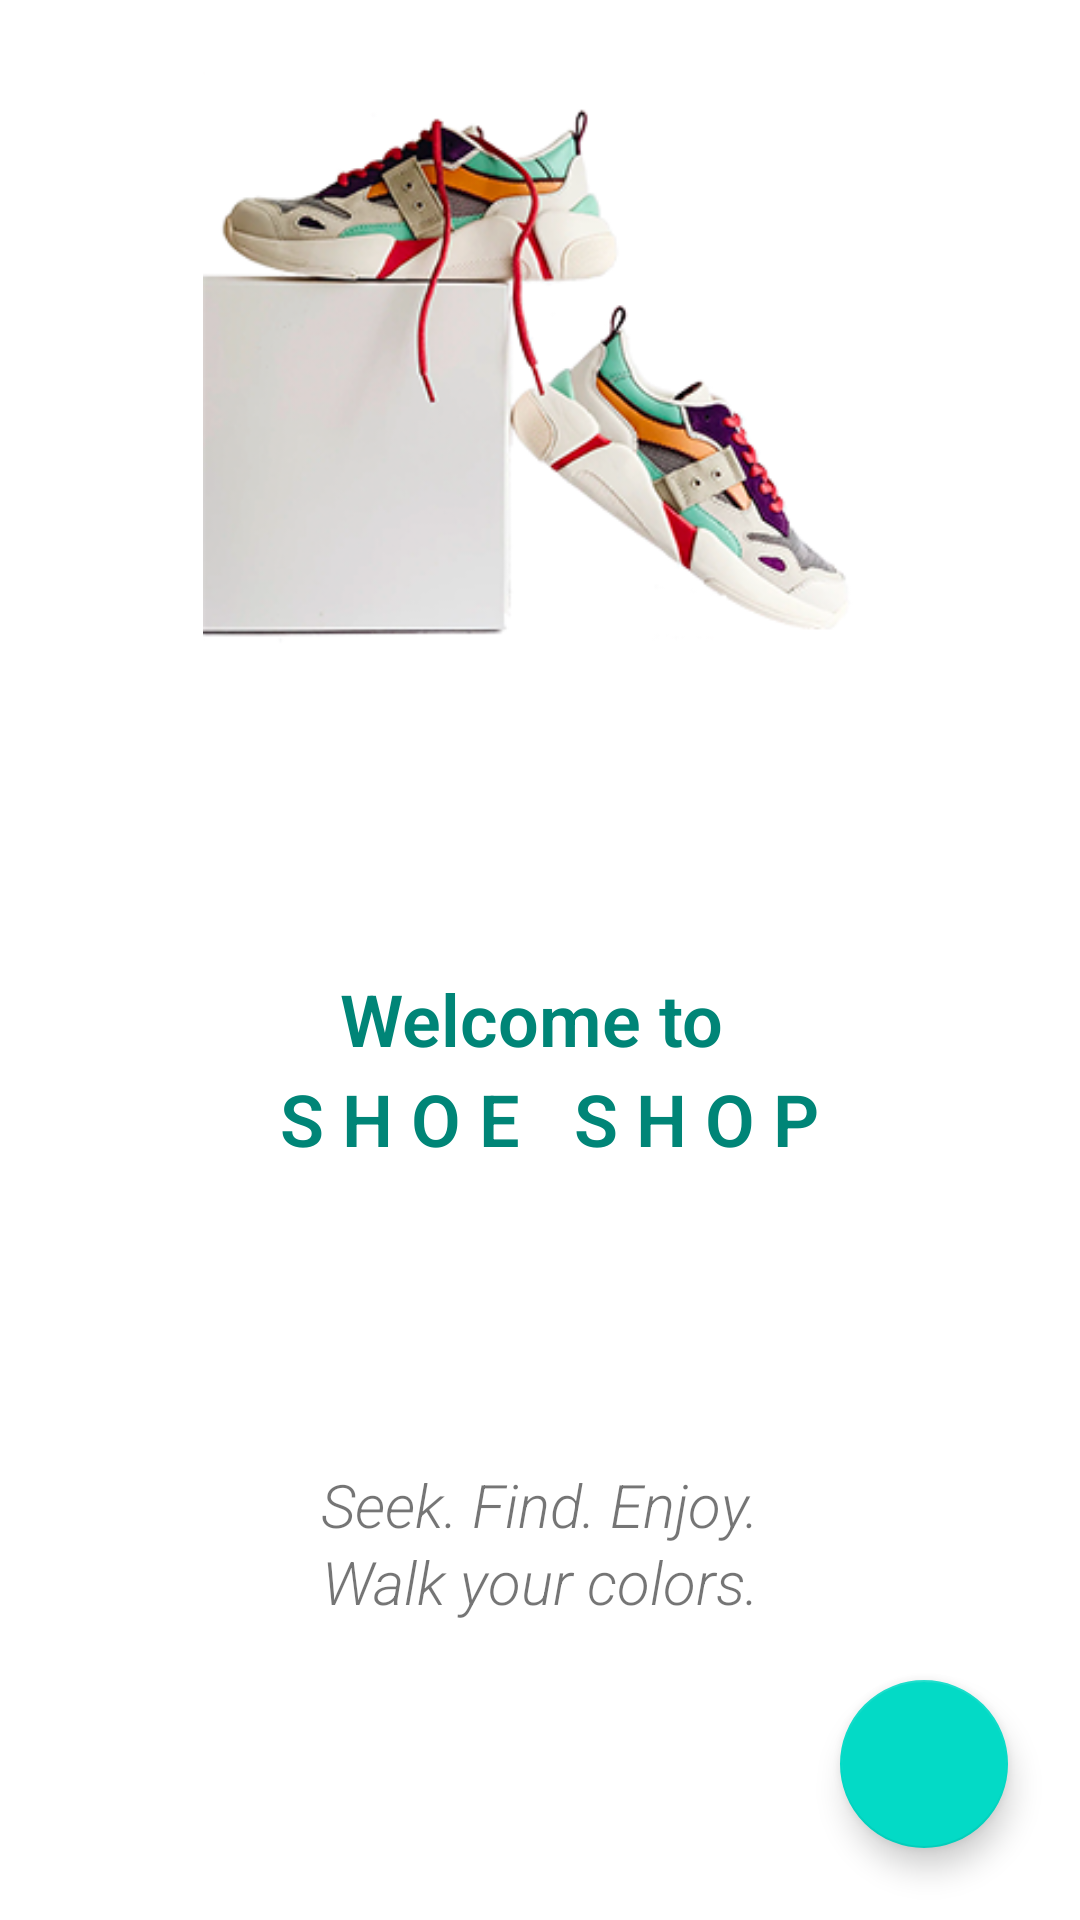

Produce the Android XML layout that renders to this screen, including the resource entries it uses.
<!-- AndroidManifest.xml: application theme Theme.ShoeStore -->
<!-- res/layout/fragment_welcome.xml -->
<?xml version="1.0" encoding="utf-8"?>
<layout xmlns:android="http://schemas.android.com/apk/res/android"
    xmlns:app="http://schemas.android.com/apk/res-auto"
    xmlns:tools="http://schemas.android.com/tools"
    tools:context=".ui.onboarding.WelcomeFragment">

        
        <androidx.constraintlayout.widget.ConstraintLayout
            android:layout_width="match_parent"
            android:layout_height="match_parent">

                <ImageView
                    android:id="@+id/splash"
                    android:layout_width="0dp"
                    android:layout_height="0dp"
                    android:contentDescription="@string/shoes_image_content_description"
                    android:paddingTop="24dp"
                    android:src="@drawable/img_unsplash_shoes"
                    app:layout_constraintEnd_toEndOf="parent"
                    app:layout_constraintHeight_percent="0.35"
                    app:layout_constraintStart_toStartOf="parent"
                    app:layout_constraintTop_toTopOf="parent" />

                <TextView
                    android:id="@+id/welcome_text"
                    style="@style/ShoeStoreNameStyle"
                    android:gravity="center_horizontal"
                    android:text="@string/welcome_text"
                    app:layout_constraintBottom_toTopOf="@+id/moto_text1"
                    app:layout_constraintEnd_toEndOf="parent"
                    app:layout_constraintStart_toStartOf="parent"
                    app:layout_constraintTop_toBottomOf="@+id/splash" />

                <TextView
                    android:id="@+id/moto_text1"
                    style="@style/ShoeStoreMottoStyle"
                    android:text="@string/motto"
                    app:layout_constraintBottom_toBottomOf="parent"
                    app:layout_constraintEnd_toEndOf="parent"
                    app:layout_constraintStart_toStartOf="parent"
                    app:layout_constraintTop_toBottomOf="@+id/welcome_text" />


                <com.google.android.material.floatingactionbutton.FloatingActionButton
                    android:id="@+id/next_button"
                    android:layout_width="wrap_content"
                    android:layout_height="wrap_content"
                    android:layout_gravity="bottom|end"
                    android:layout_margin="24dp"
                    android:contentDescription="@string/content_description_welcome_fab"
                    android:src="@drawable/ic_baseline_navigate_next_24"
                    app:layout_constraintBottom_toBottomOf="parent"
                    app:layout_constraintEnd_toEndOf="parent" />

        </androidx.constraintlayout.widget.ConstraintLayout>
</layout>
<!-- resources referenced by this layout -->
<resources>
  <!-- drawable img_unsplash_shoes: png bitmap (drawable, 90203 bytes) -->
  <string name="content_description_welcome_fab">Tap to go to Instructions</string>
  <string name="motto">Seek. Find. Enjoy.\nWalk your colors.</string>
  <string name="shoes_image_content_description">One line drawing of a shoes pair</string>
  <string name="welcome_text">Welcome to \n S H O E   S H O P</string>
  <style name="ShoeStoreMottoStyle">
          <item name="android:layout_width">wrap_content</item>
          <item name="android:layout_height">wrap_content</item>
          <item name="android:gravity">center</item>
          <item name="android:textStyle">italic</item>
          <item name="android:lineSpacingExtra">2sp</item>
          <item name="android:fontFamily">sans-serif-light</item>
          <item name="android:textSize">20sp</item>
      </style>
  <style name="ShoeStoreNameStyle">
          <item name="android:layout_width">wrap_content</item>
          <item name="android:layout_height">wrap_content</item>
          <item name="android:gravity">center</item>
          <item name="android:textSize">24sp</item>
          <item name="android:textColor">@color/colorPrimary</item>
          <item name="android:fontFamily">sans-serif-light</item>
          <item name="android:lineSpacingExtra">5sp</item>
          <item name="android:textStyle">bold</item>
      </style>
  <style name="Theme.ShoeStore" parent="Theme.MaterialComponents.Light.NoActionBar">
          <item name="colorPrimary">@color/colorPrimary</item>
          <item name="colorPrimaryDark">@color/colorPrimaryDark</item>
          <item name="colorAccent">@color/colorAccent</item>
          <item name="windowActionBar">false</item>
          <item name="windowNoTitle">true</item>
      </style>
  <color name="colorPrimary">#008577</color>
  <color name="colorPrimaryDark">#00574B</color>
  <color name="colorAccent">#D81B60</color>
</resources>
